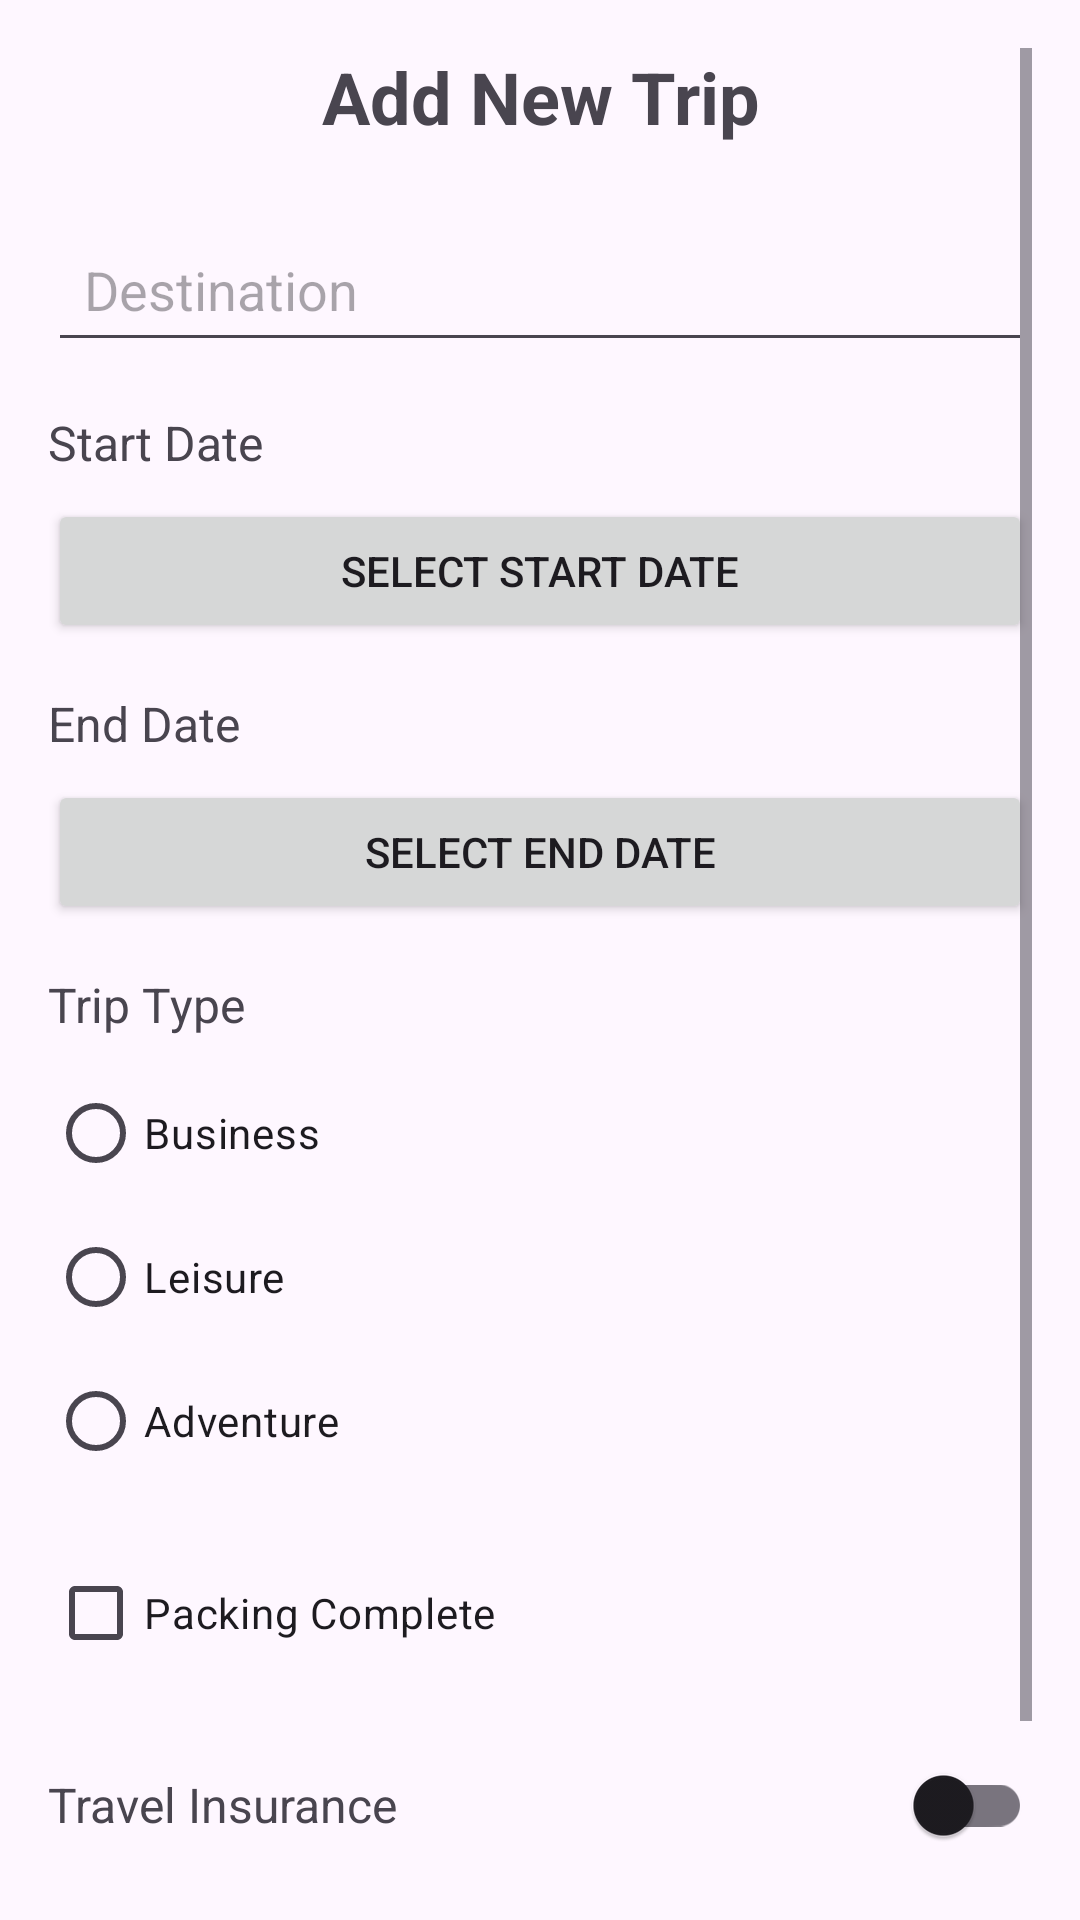

Produce the Android XML layout that renders to this screen, including the resource entries it uses.
<!-- AndroidManifest.xml: application theme Theme.Material3.Light -->
<!-- res/layout/activity_add_trip.xml -->
<?xml version="1.0" encoding="utf-8"?>
<ScrollView xmlns:android="http://schemas.android.com/apk/res/android"
    android:layout_width="match_parent"
    android:layout_height="match_parent"
    android:padding="16dp">

    <LinearLayout
        android:layout_width="match_parent"
        android:layout_height="wrap_content"
        android:orientation="vertical">

        <TextView
            android:id="@+id/titleTextView"
            android:layout_width="match_parent"
            android:layout_height="wrap_content"
            android:text="Add New Trip"
            android:textSize="24sp"
            android:textStyle="bold"
            android:gravity="center"
            android:layout_marginBottom="24dp"/>

        <EditText
            android:id="@+id/destinationEditText"
            android:layout_width="match_parent"
            android:layout_height="wrap_content"
            android:hint="Destination"
            android:padding="12dp"
            android:layout_marginBottom="16dp"/>

        <TextView
            android:layout_width="match_parent"
            android:layout_height="wrap_content"
            android:text="Start Date"
            android:textSize="16sp"
            android:layout_marginBottom="8dp"/>

        <Button
            android:id="@+id/startDateButton"
            android:layout_width="match_parent"
            android:layout_height="wrap_content"
            android:text="Select Start Date"
            android:layout_marginBottom="16dp"/>

        <TextView
            android:layout_width="match_parent"
            android:layout_height="wrap_content"
            android:text="End Date"
            android:textSize="16sp"
            android:layout_marginBottom="8dp"/>

        <Button
            android:id="@+id/endDateButton"
            android:layout_width="match_parent"
            android:layout_height="wrap_content"
            android:text="Select End Date"
            android:layout_marginBottom="16dp"/>

        <TextView
            android:layout_width="match_parent"
            android:layout_height="wrap_content"
            android:text="Trip Type"
            android:textSize="16sp"
            android:layout_marginBottom="8dp"/>

        <RadioGroup
            android:id="@+id/tripTypeRadioGroup"
            android:layout_width="match_parent"
            android:layout_height="wrap_content"
            android:layout_marginBottom="16dp">

            <RadioButton
                android:id="@+id/businessRadio"
                android:layout_width="match_parent"
                android:layout_height="wrap_content"
                android:text="Business"/>

            <RadioButton
                android:id="@+id/leisureRadio"
                android:layout_width="match_parent"
                android:layout_height="wrap_content"
                android:text="Leisure"/>

            <RadioButton
                android:id="@+id/adventureRadio"
                android:layout_width="match_parent"
                android:layout_height="wrap_content"
                android:text="Adventure"/>
        </RadioGroup>

        <CheckBox
            android:id="@+id/packedCheckBox"
            android:layout_width="match_parent"
            android:layout_height="wrap_content"
            android:text="Packing Complete"
            android:layout_marginBottom="16dp"/>

        <LinearLayout
            android:layout_width="match_parent"
            android:layout_height="wrap_content"
            android:orientation="horizontal"
            android:gravity="center_vertical"
            android:layout_marginBottom="24dp">

            <TextView
                android:layout_width="0dp"
                android:layout_height="wrap_content"
                android:layout_weight="1"
                android:text="Travel Insurance"
                android:textSize="16sp"/>

            <androidx.appcompat.widget.SwitchCompat
                android:id="@+id/insuranceSwitch"
                android:layout_width="wrap_content"
                android:layout_height="wrap_content"/>
        </LinearLayout>

        <Button
            android:id="@+id/saveTripButton"
            android:layout_width="match_parent"
            android:layout_height="wrap_content"
            android:text="Save Trip"
            android:textSize="16sp"/>

    </LinearLayout>
</ScrollView>
<!-- resources referenced by this layout -->
<resources>

</resources>
